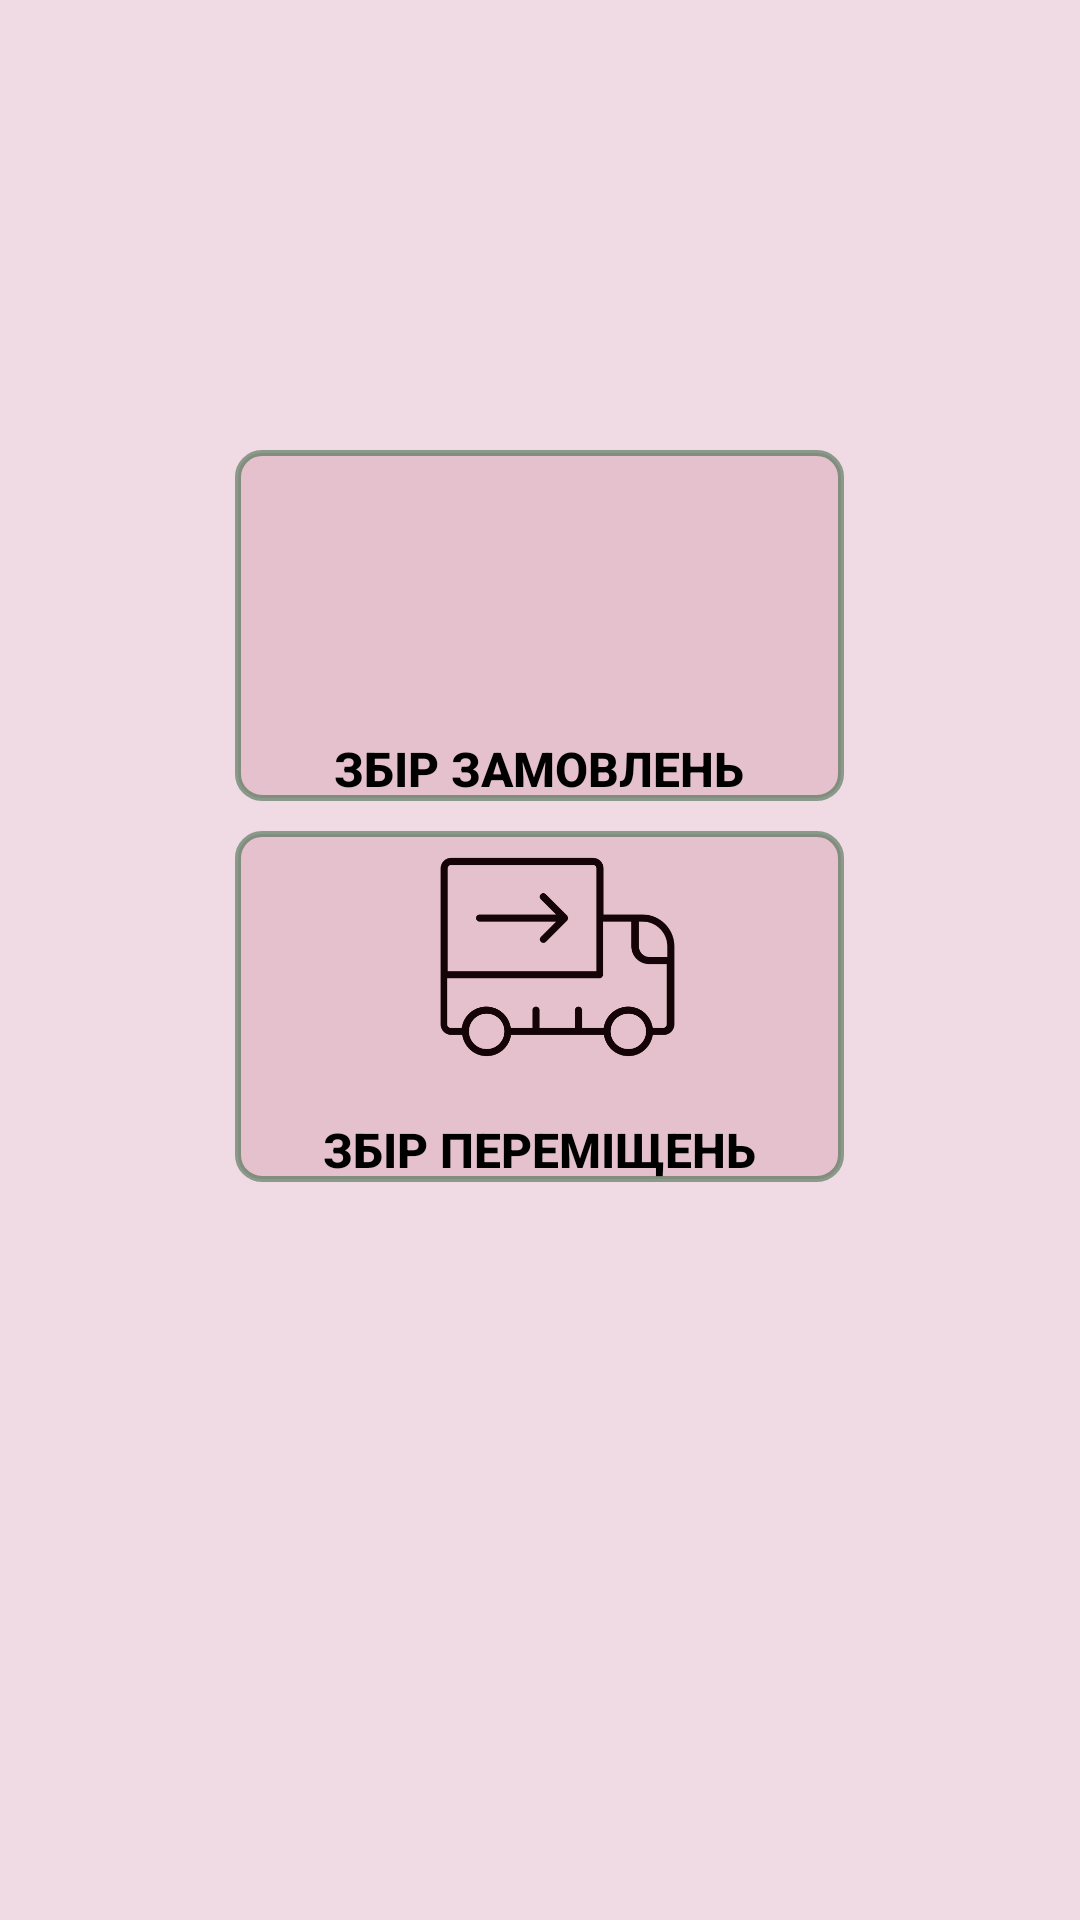

Reconstruct the res/layout file that produces this screen, plus the resources it refers to.
<!-- AndroidManifest.xml: application theme Theme.PAW -->
<!-- res/layout/activity_mode_selection.xml -->
<RelativeLayout
    xmlns:android="http://schemas.android.com/apk/res/android"
    xmlns:app="http://schemas.android.com/apk/res-auto"
    xmlns:tools="http://schemas.android.com/tools"
    android:layout_width="match_parent"
    android:layout_height="match_parent"
    android:background="#22942137"
    tools:ignore="ExtraText">>

    <Button
        android:id="@+id/button1"
        android:layout_width="203dp"
        android:layout_height="117dp"
        android:layout_centerHorizontal="true"
        android:layout_marginTop="150dp"
        android:background="@drawable/button_border"
        android:gravity="bottom"
        android:text="Збір замовлень"
        android:textAlignment="center"
        android:textColor="@android:color/black"
        android:textSize="16sp"
        android:textStyle="bold"
        android:onClick="ClickButtonModeSelectionCollectionOrders"/>

    <Button
        android:id="@+id/button2"
        android:layout_width="203dp"
        android:layout_height="117dp"
        android:layout_below="@id/button1"
        android:layout_centerHorizontal="true"
        android:layout_marginTop="10dp"
        android:background="@drawable/button_border"
        android:gravity="bottom"
        android:text="Збір переміщень"
        android:textAlignment="center"
        android:textColor="@android:color/black"
        android:textSize="16sp"
        android:textStyle="bold"
        android:onClick="ClickButtonModeSelectionCollectionTransfers"/>

    <ImageView
        android:layout_width="82dp"
        android:layout_height="90dp"
        android:layout_alignStart="@+id/button1"
        android:layout_alignEnd="@+id/button1"
        android:layout_alignBottom="@+id/button1"
        android:layout_gravity="center_horizontal|top"
        android:layout_marginStart="65dp"
        android:layout_marginTop="150dp"
        android:layout_marginEnd="53dp"
        android:layout_marginBottom="30dp"
        android:contentDescription="@string/ImageSelectModeTransfer"
        android:importantForAccessibility="no"
        android:src="@drawable/orders_logo_button" />

    <ImageView
        android:layout_width="82dp"
        android:layout_height="90dp"
        android:layout_alignStart="@+id/button2"
        android:layout_alignEnd="@+id/button2"
        android:layout_alignBottom="@+id/button2"
        android:layout_gravity="center_horizontal|top"
        android:layout_marginStart="65dp"
        android:layout_marginTop="170dp"
        android:layout_marginEnd="53dp"
        android:layout_marginBottom="30dp"
        android:src="@drawable/transers_logo_button" />



















</RelativeLayout>
<!-- resources referenced by this layout -->
<resources>
  <!-- drawable button_border (drawable) -->
  <shape xmlns:android="http://schemas.android.com/apk/res/android"
      android:shape="rectangle">
  
      
      <stroke
          android:width="2dp"
          android:color="#79175226"/>
  
      
      <corners
          android:radius="8dp"/>
  
      
      <solid
          android:color="#22942137"/>
  
  </shape>
  <!-- drawable transers_logo_button: png bitmap (drawable, 10242 bytes) -->
  <string name="ButtonBackName">Назад</string>
  <string name="ImageSelectModeTransfer">TODO</string>
  <style name="Theme.PAW" parent="Theme.MaterialComponents.DayNight.DarkActionBar">
          
          <item name="colorPrimary">@color/purple_500</item>
          <item name="colorPrimaryVariant">@color/purple_700</item>
          <item name="colorOnPrimary">@color/white</item>
          
          <item name="colorSecondary">@color/teal_200</item>
          <item name="colorSecondaryVariant">@color/teal_700</item>
          <item name="colorOnSecondary">@color/black</item>
          
          <item name="android:statusBarColor">?attr/colorPrimaryVariant</item>
          
      </style>
  <!-- not gathered from this repository: default colours our renderer supplied (Android Studio template values) -->
  <color name="purple_500">#FF6200EE</color>
  <color name="purple_700">#FF3700B3</color>
  <color name="teal_200">#FF03DAC5</color>
  <color name="teal_700">#FF018786</color>
  <color name="black">#FF000000</color>
  <color name="white">#FFFFFFFF</color>
</resources>
